Run: headless pygame with SDL's dummy video driver; simulated clock (each Clock.tick advances the game by its frame time, no real sleeping); random seed 0; keys injected as events and as key.get_pressed() state; mouse plan: one left click at the window centre at the start of phase 2, then a move to the lower-right quarter at the start of phase 3.
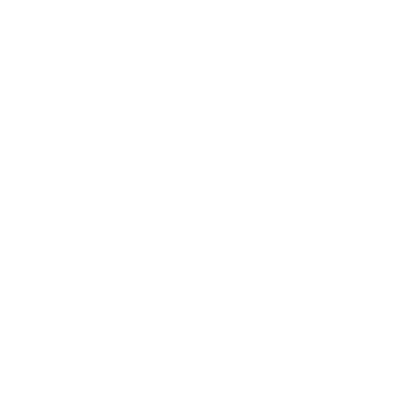
Frame 1 of 4 · flips 1–60 · no input
Frame 2 of 4 · flips 61–180 · clicked the window centre · tapped SPACE, RETURN · held RIGHT (→), D · screen unchanged from frame 1, image omitted
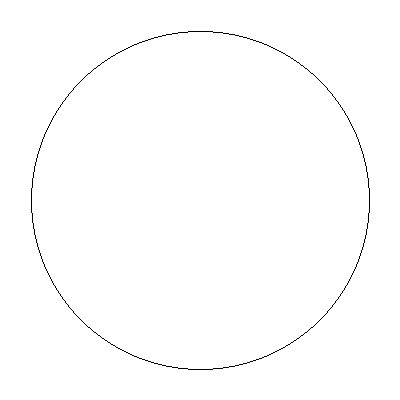
Frame 3 of 4 · flips 181–300 · moved the mouse to the lower-right quarter · held DOWN (↓), S
Frame 4 of 4 · flips 301–420 · held LEFT (←), A, UP (↑), W · screen unchanged from frame 3, image omitted

The pygame program that drew these frames:

import pygame
import sys
from pygame import gfxdraw

pygame.init()
WHITE = (255, 255, 255)
BLACK = (0, 0, 0)
RED = (255, 0, 0)
screen = pygame.display.set_mode((400, 400), 0, 32)
screen.fill(WHITE)

pygame.display.flip()

def drawLineX(x1, y1, x2, y2, color):
    dx = x2 - x1
    dy = y2 - y1
    dxAbs = abs(dx)
    dyAbs = abs(dy)
    diX = 2 * dyAbs - dxAbs
    diY = 2 * dxAbs - dyAbs

    if dx >= 0: x,y,limit = x1, y1, x2   # Esq -> Dir
    else: x,y,limit = x2, y2, x1         # Dir -> Esq

    if (dx < 0 and dy < 0) or (dx > 0 and dy > 0): increment = 1
    else: increment = -1

    screen.set_at((x,y), color)

    while x < limit:
        x = x + 1

        if diX < 0: 
            diX = diX + 2 * dyAbs

        else:
            y = y + increment
            diX = diX + 2 * (dyAbs - dxAbs)
        
        screen.set_at((x,y), color)

def drawLineY(x1, y1, x2, y2, color):
    dx = x2 - x1
    dy = y2 - y1
    dxAbs = abs(dx)
    dyAbs = abs(dy)
    diX = 2 * dyAbs - dxAbs
    diY = 2 * dxAbs - dyAbs

    if dy >= 0: x, y, limit = x1, y1, y2   # Baixo -> Cima
    else: x, y, limit = x2, y2, y1         # Cima -> Baixo

    if (dx < 0 and dy < 0) or (dx > 0 and dy > 0): increment = 1
    else: increment = -1

    screen.set_at((x,y), color) 

    while y < limit:
        y = y + 1

        if diY <= 0:
            diY = diY + 2 * dxAbs

        else:
            x = x + increment
            diY = diY + 2 * (dxAbs - dyAbs)

        screen.set_at((x,y), color) 
   
def drawLine(x1, y1, x2, y2, color):
    dx = x2 - x1
    dy = y2 - y1
    dxAbs = abs(dx)
    dyAbs = abs(dy)
    diX = 2 * dyAbs - dxAbs
    diY = 2 * dxAbs - dyAbs
 
    if dyAbs <= dxAbs:
        drawLineX(x1, y1, x2, y2, color)

    else:
        drawLineY(x1, y1, x2, y2, color)

def drawCircle(x2, y2, r, color):
    x = 0
    y = r
    d = 1 - r

    plotCircleOctect(x,y, x2, y2, color)

    while y > x:
        if d < 0: d += (2*x) + 3
        else:
            d += 2 * (x - y) + 5
            y = y - 1

        x = x + 1
        plotCircleOctect(x,y, x2, y2, color)

def plotCircleOctect(x1, y1, x2, y2, color):
	screen.set_at((x1 + x2, y1 + y2), color)
	screen.set_at((x2 - y1, x1 + y2), color)
	screen.set_at((x2 - y1, y2 - x1), color)
	screen.set_at((x2 - x1, y2 - y1), color)
	screen.set_at((x2 - x1, y1 + y2), color)
	screen.set_at((x1 + x2, y2 - y1), color)
	screen.set_at((y1 + x2, y2 - x1), color)
	screen.set_at((y1 + x2, x1 + y2), color)

if __name__ == '__main__':
    sX = 0
    sY = 0
    line = False
    LEFT = 1
    RIGHT = 3

    while True:
        for event in pygame.event.get():
            if event.type == pygame.QUIT:
                pygame.quit()
                break

            if event.type == pygame.MOUSEBUTTONUP and event.button == LEFT:
                sX, sY = event.pos
                line = True

            if event.type == pygame.MOUSEMOTION and line:
                screen.fill(WHITE)
                x, y = event.pos

                # Calcula a distância entre pontos (define o raio)
                r = int((((x - sX)**2) + ((y - sY)**2))**0.5)
                drawCircle(sX, sY, r, BLACK)
                pygame.display.flip()

            if event.type == pygame.MOUSEBUTTONUP and event.button == RIGHT:
                line = False
        
        pygame.display.update()
